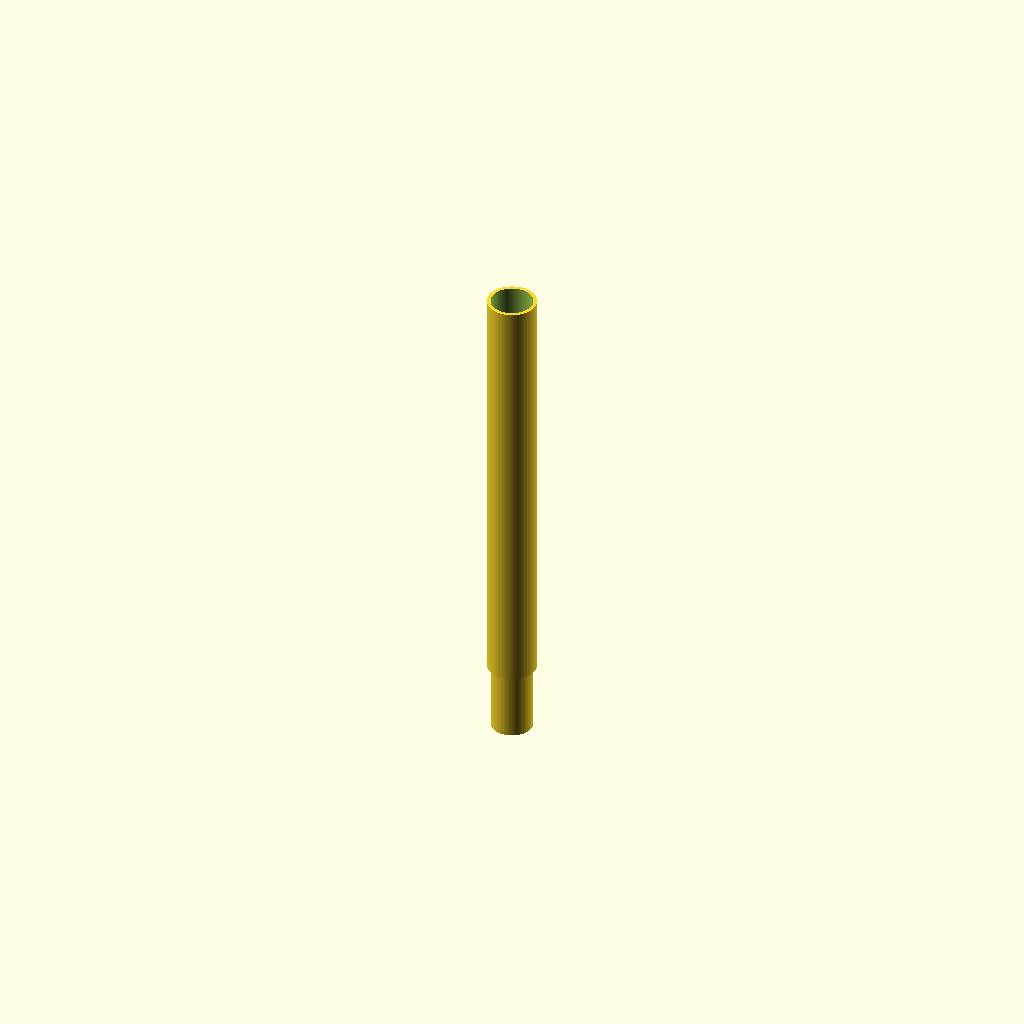
Cell 1 — every parameter at its default value.
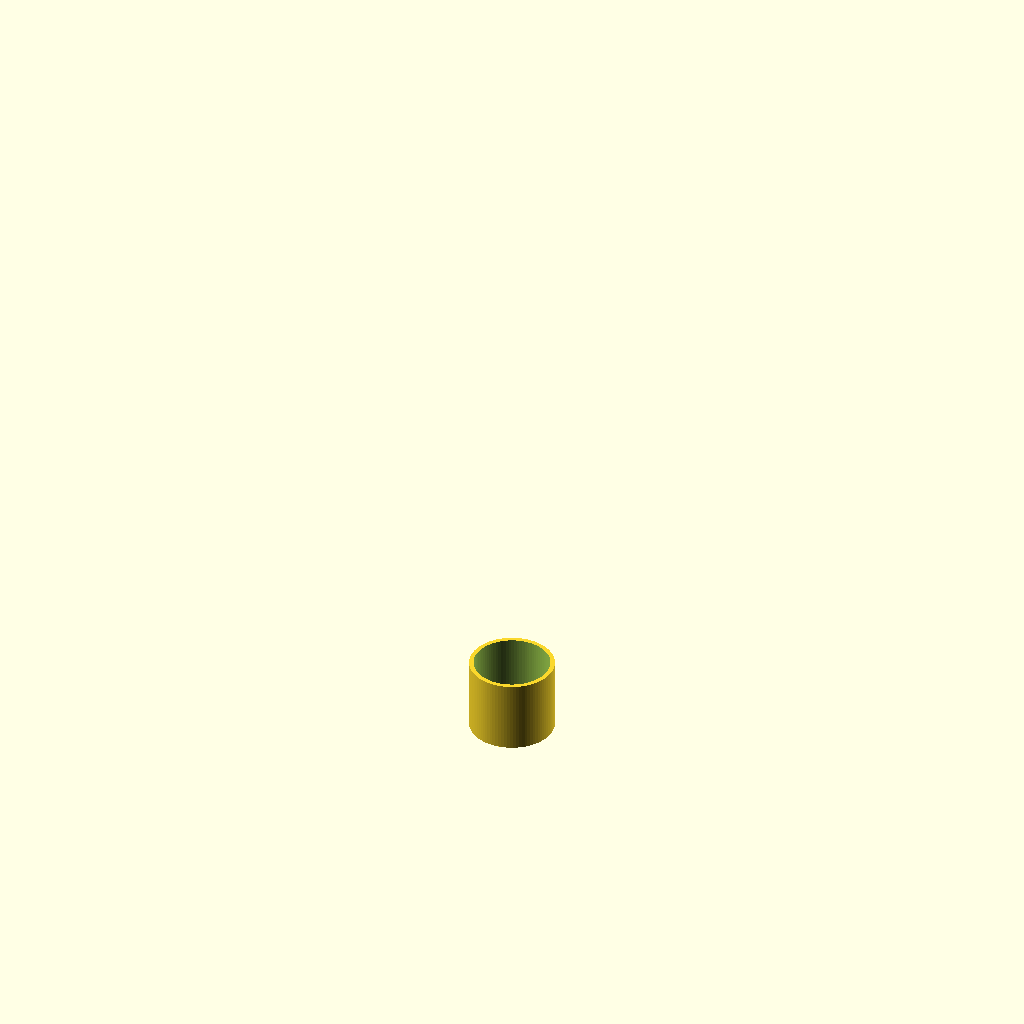
Cell 2: d = 29 (everything else at default).
One fixed orthographic camera (rotation 55°, 0°, 25°; colour scheme Cornfield) for every cell.
OpenSCAD source file light_sword.scad:
$fn = 90;

d = 14.5;
h = 20;

two();

module two() {
    difference() {
        translate([0, 0, 0]) {
            cylinder(d = 17, h = 150);
            translate([0, 0, -24]) cylinder(d = d, h = 25);
        }
        translate([0, 0, 4]) cylinder(d = d, h = 113.2);
        translate([0, 0, -30]) cylinder(d = d - 3, h = 160);
        
        translate([0, 0, 117.1]) cylinder(d1 = d, d2 = d - 3, h = 8);
        translate([0, 0, 125.1]) cylinder(d = d - 3, h = 2);
        translate([0, 0, 126]) cylinder(d = d, h = 30);
    }
}

module one() {
    difference() {
        translate([0, 0, 0]) {
            cylinder(d = 17, h = 170);
            translate([0, 0, 170]) sphere(d = 17);
        }
        translate([0, 0, -0.5]) cylinder(d = d, h = h);
        translate([0, 0, 4]) cylinder(d = 10, h = h);
        translate([0, 0, h + 3.9]) cylinder(d = d, h = 168-h);
    }
}
Parameter table extracted from the source (name, type, default, range or options):
d: number, default 14.5
h: number, default 20
